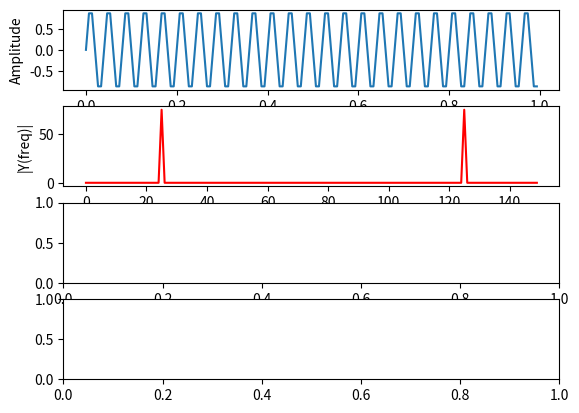

The script that saved this image: (Note: this script raises an exception after producing the figure.)
# -*- coding: utf-8 -*-
import matplotlib.pyplot as plt
import numpy as np

Fs = 150.0;                 # sampling rate采样率
Ts = 1.0/Fs;                # sampling interval 采样区间
t = np.arange(0,1,Ts)       # time vector,这里Ts也是步长

ff = 25;                    # frequency of the signal
y = np.sin(2*np.pi*ff*t)

n = len(y)                  # length of the signal
k = np.arange(n)
T = n/Fs
frq = k/T                   # two sides frequency range
frq1 = frq[range(int(n/2))] # one side frequency range

YY = np.fft.fft(y)          # 未归一化
Y = np.fft.fft(y)/n         # fft computing and normalization 归一化
Y1 = Y[range(int(n/2))]

fig, ax = plt.subplots(4, 1)

ax[0].plot(t,y)
ax[0].set_xlabel('Time')
ax[0].set_ylabel('Amplitude')

ax[1].plot(frq,abs(YY),'r') # plotting the spectrum
ax[1].set_xlabel('Freq (Hz)')
ax[1].set_ylabel('|Y(freq)|')

ax[2].plot(frq,abs(Y),'G')  # plotting the spectrum
ax[2].set_xlabel('Freq (Hz)')
ax[2].set_ylabel('|Y(freq)|')

ax[3].plot(frq1,abs(Y1),'B') # plotting the spectrum
ax[3].set_xlabel('Freq (Hz)')
ax[3].set_ylabel('|Y(freq)|')

plt.show()
